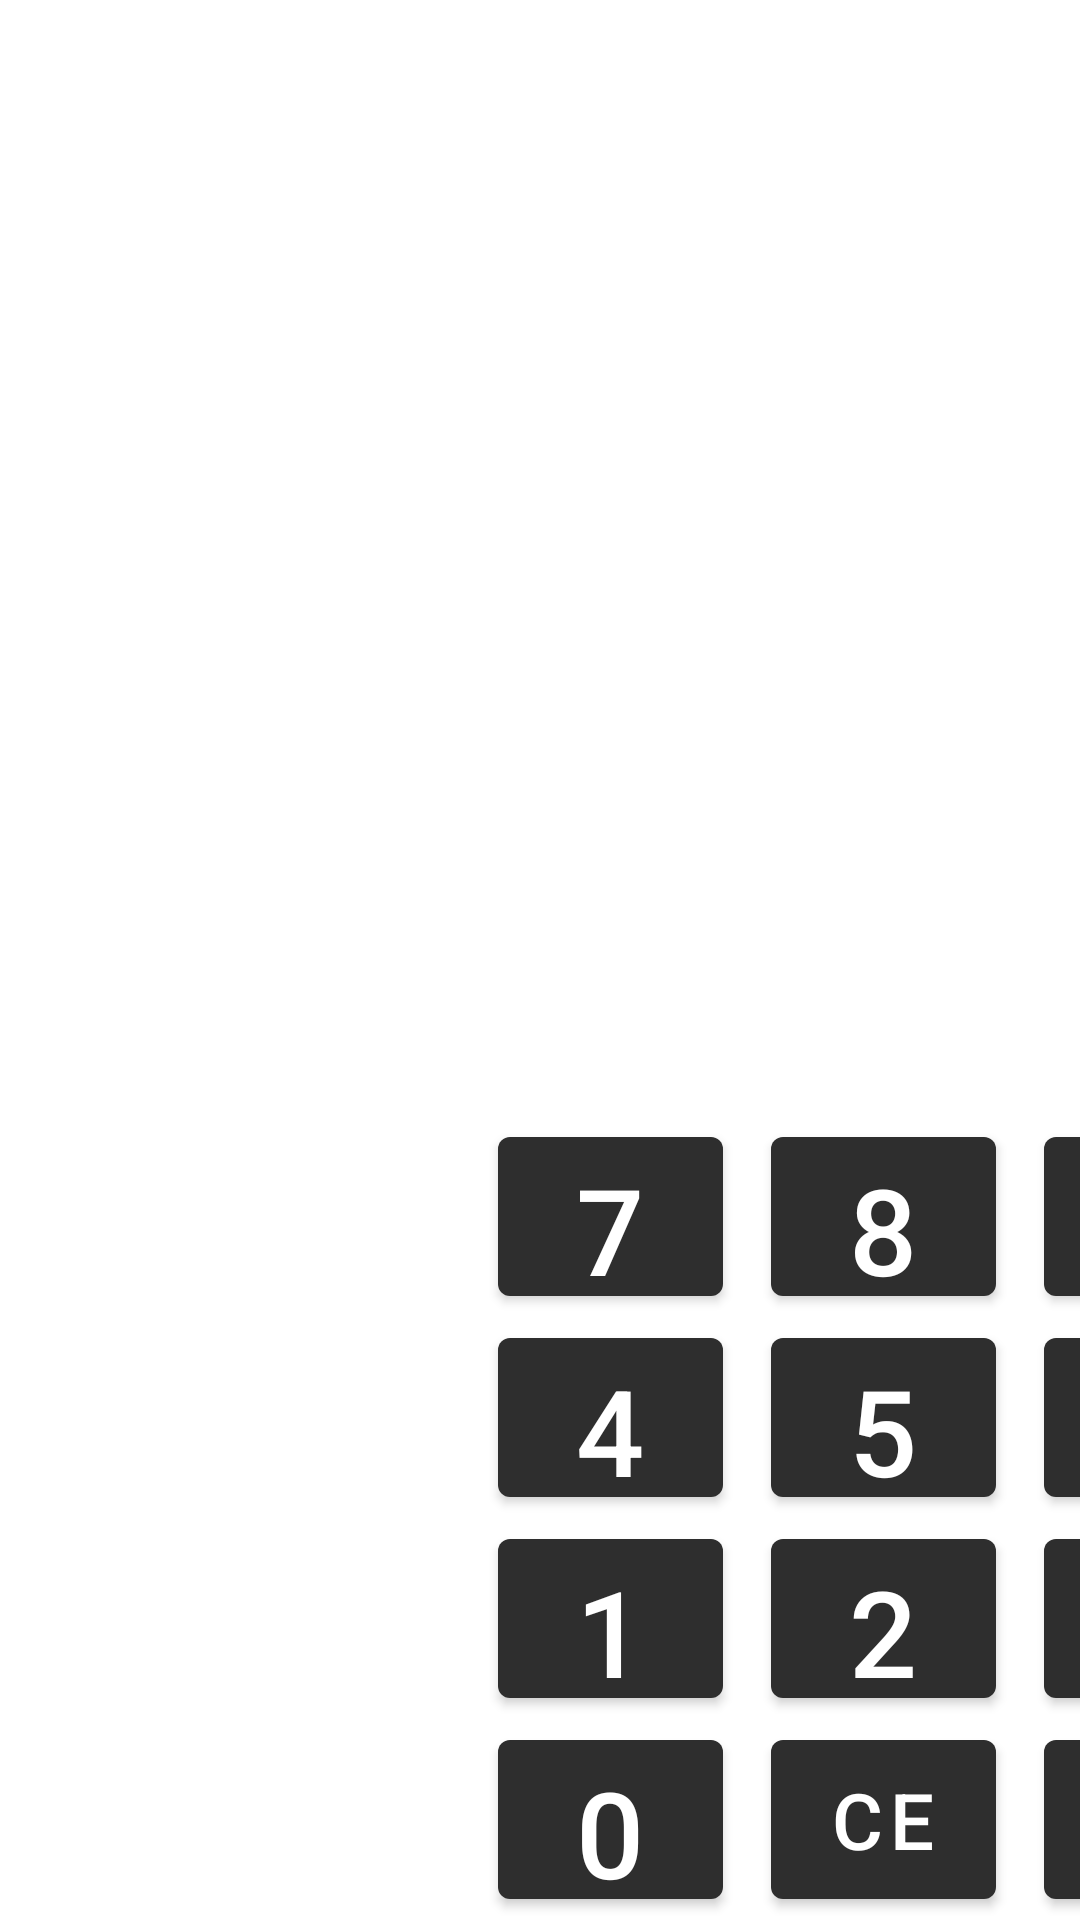

Write the Android layout XML for this screen, with the resource values it uses.
<!-- AndroidManifest.xml: application theme Theme.Hw_calculator -->
<!-- res/layout/activity_main_lang.xml -->
<?xml version="1.0" encoding="utf-8"?>
<androidx.constraintlayout.widget.ConstraintLayout xmlns:android="http://schemas.android.com/apk/res/android"
    xmlns:app="http://schemas.android.com/apk/res-auto"
    xmlns:tools="http://schemas.android.com/tools"
    android:layout_width="match_parent"
    android:layout_height="match_parent"
    tools:context=".MainActivity">

    <com.google.android.material.textview.MaterialTextView
        android:id="@+id/_textViev"
        style="@style/MyThemeTextViewHorisontal"
        app:layout_constraintBottom_toBottomOf="parent"
        app:layout_constraintStart_toStartOf="parent"
        app:layout_constraintTop_toTopOf="parent" />

    <com.google.android.material.button.MaterialButton
        android:id="@+id/btm_7"
        style="@style/MyThemeVertical"
        android:hint="@string/_7"
        app:layout_constraintBottom_toTopOf="@id/btm_4"
        app:layout_constraintEnd_toStartOf="@id/btm_8"
        app:layout_constraintHorizontal_chainStyle="packed"
        app:layout_constraintStart_toEndOf="@id/_textViev"
        app:layout_constraintTop_toTopOf="parent"
        app:layout_constraintVertical_chainStyle="packed" />

    <com.google.android.material.button.MaterialButton
        android:id="@+id/btm_8"
        style="@style/MyThemeVertical"
        android:hint="@string/_8"
        app:layout_constraintBottom_toTopOf="@id/btm_5"
        app:layout_constraintEnd_toStartOf="@id/btm_9"
        app:layout_constraintHorizontal_chainStyle="packed"
        app:layout_constraintStart_toEndOf="@+id/btm_7"
        app:layout_constraintTop_toTopOf="parent"
        app:layout_constraintVertical_chainStyle="packed" />

    <com.google.android.material.button.MaterialButton
        android:id="@+id/btm_9"
        style="@style/MyThemeVertical"
        android:hint="@string/_9"
        android:textSize="@dimen/button_text"
        app:layout_constraintBottom_toTopOf="@id/btm_6"
        app:layout_constraintEnd_toStartOf="@id/btm_div"
        app:layout_constraintHorizontal_chainStyle="packed"
        app:layout_constraintStart_toEndOf="@+id/btm_8"
        app:layout_constraintTop_toTopOf="parent"
        app:layout_constraintVertical_chainStyle="packed" />

    <com.google.android.material.button.MaterialButton
        android:id="@+id/btm_4"
        style="@style/MyThemeVertical"
        android:hint="@string/_4"
        android:textSize="@dimen/button_text"
        app:layout_constraintBottom_toTopOf="@id/btm_1"
        app:layout_constraintEnd_toStartOf="@id/btm_5"
        app:layout_constraintHorizontal_chainStyle="packed"
        app:layout_constraintStart_toEndOf="@id/_textViev"
        app:layout_constraintTop_toBottomOf="@id/btm_7"
        app:layout_constraintVertical_chainStyle="packed" />

    <com.google.android.material.button.MaterialButton
        android:id="@+id/btm_5"
        style="@style/MyThemeVertical"
        android:hint="@string/_5"
        android:textSize="@dimen/button_text"
        app:layout_constraintBottom_toTopOf="@id/btm_2"
        app:layout_constraintEnd_toStartOf="@id/btm_6"
        app:layout_constraintHorizontal_chainStyle="packed"
        app:layout_constraintStart_toEndOf="@id/btm_4"
        app:layout_constraintTop_toBottomOf="@id/btm_8"
        app:layout_constraintVertical_chainStyle="packed" />

    <com.google.android.material.button.MaterialButton
        android:id="@+id/btm_6"
        style="@style/MyThemeVertical"
        android:hint="@string/_6"
        android:textSize="@dimen/button_text"
        app:layout_constraintBottom_toTopOf="@id/btm_3"
        app:layout_constraintEnd_toStartOf="@id/btm_mul"
        app:layout_constraintHorizontal_chainStyle="packed"
        app:layout_constraintStart_toEndOf="@id/btm_5"
        app:layout_constraintTop_toBottomOf="@id/btm_9"
        app:layout_constraintVertical_chainStyle="packed" />

    <com.google.android.material.button.MaterialButton
        android:id="@+id/btm_1"
        style="@style/MyThemeVertical"
        android:hint="@string/_1"
        android:textSize="@dimen/button_text"
        app:layout_constraintBottom_toTopOf="@id/btm_0"
        app:layout_constraintEnd_toStartOf="@id/btm_2"
        app:layout_constraintHorizontal_chainStyle="packed"
        app:layout_constraintStart_toEndOf="@id/_textViev"
        app:layout_constraintTop_toBottomOf="@id/btm_4"
        app:layout_constraintVertical_chainStyle="packed" />

    <com.google.android.material.button.MaterialButton
        android:id="@+id/btm_2"
        style="@style/MyThemeVertical"
        android:hint="@string/_2"
        android:textSize="@dimen/button_text"
        app:layout_constraintBottom_toTopOf="@id/btm_clear"
        app:layout_constraintEnd_toStartOf="@id/btm_3"
        app:layout_constraintHorizontal_chainStyle="packed"
        app:layout_constraintStart_toEndOf="@id/btm_1"
        app:layout_constraintTop_toBottomOf="@id/btm_5"
        app:layout_constraintVertical_chainStyle="packed" />

    <com.google.android.material.button.MaterialButton
        android:id="@+id/btm_3"
        style="@style/MyThemeVertical"
        android:hint="@string/_3"
        android:textSize="@dimen/button_text"
        app:layout_constraintBottom_toTopOf="@id/btm_equality"
        app:layout_constraintEnd_toStartOf="@id/btm_minus"
        app:layout_constraintHorizontal_chainStyle="packed"
        app:layout_constraintStart_toEndOf="@id/btm_2"
        app:layout_constraintTop_toBottomOf="@id/btm_6"
        app:layout_constraintVertical_chainStyle="packed" />

    <com.google.android.material.button.MaterialButton
        android:id="@+id/btm_0"
        style="@style/MyThemeVertical"
        android:hint="@string/_0"
        android:textSize="@dimen/button_text"
        app:layout_constraintBottom_toBottomOf="parent"
        app:layout_constraintEnd_toStartOf="@id/btm_clear"
        app:layout_constraintHorizontal_chainStyle="packed"
        app:layout_constraintStart_toEndOf="@id/_textViev"
        app:layout_constraintTop_toBottomOf="@id/btm_1"
        app:layout_constraintVertical_chainStyle="packed" />

    <com.google.android.material.button.MaterialButton
        android:id="@+id/btm_clear"
        style="@style/MyThemeVertical"
        android:hint="@string/_clear"
        android:textSize="@dimen/text_size2"
        app:layout_constraintBottom_toBottomOf="parent"
        app:layout_constraintEnd_toStartOf="@id/btm_equality"
        app:layout_constraintHorizontal_chainStyle="packed"
        app:layout_constraintStart_toEndOf="@id/btm_0"
        app:layout_constraintTop_toBottomOf="@id/btm_2"
        app:layout_constraintVertical_chainStyle="packed" />

    <com.google.android.material.button.MaterialButton
        android:id="@+id/btm_equality"
        style="@style/MyThemeVertical"
        android:hint="@string/_equality"
        android:textSize="@dimen/button_text"
        app:layout_constraintBottom_toBottomOf="parent"
        app:layout_constraintEnd_toStartOf="@id/btm_plus"
        app:layout_constraintHorizontal_chainStyle="packed"
        app:layout_constraintStart_toEndOf="@id/btm_clear"
        app:layout_constraintTop_toBottomOf="@id/btm_3"
        app:layout_constraintVertical_chainStyle="packed" />

    <com.google.android.material.button.MaterialButton
        android:id="@+id/btm_plus"
        style="@style/MyThemeVertical"
        android:hint="@string/_plus"
        android:textSize="@dimen/button_text"
        app:layout_constraintBottom_toBottomOf="parent"
        app:layout_constraintEnd_toEndOf="parent"
        app:layout_constraintHorizontal_chainStyle="packed"
        app:layout_constraintStart_toEndOf="@id/btm_equality"
        app:layout_constraintTop_toBottomOf="@id/btm_minus"
        app:layout_constraintVertical_chainStyle="packed" />

    <com.google.android.material.button.MaterialButton
        android:id="@+id/btm_minus"
        style="@style/MyThemeVertical"
        android:hint="@string/_minus"
        android:textSize="@dimen/button_text"
        app:layout_constraintBottom_toTopOf="@id/btm_plus"
        app:layout_constraintEnd_toEndOf="parent"
        app:layout_constraintHorizontal_chainStyle="packed"
        app:layout_constraintStart_toEndOf="@id/btm_3"
        app:layout_constraintTop_toBottomOf="@id/btm_mul"
        app:layout_constraintVertical_chainStyle="packed" />

    <com.google.android.material.button.MaterialButton
        android:id="@+id/btm_mul"
        style="@style/MyThemeVertical"
        android:hint="@string/_mul"
        android:textSize="@dimen/button_text"
        app:layout_constraintBottom_toTopOf="@id/btm_minus"
        app:layout_constraintEnd_toEndOf="parent"
        app:layout_constraintHorizontal_chainStyle="packed"
        app:layout_constraintStart_toEndOf="@id/btm_6"
        app:layout_constraintTop_toBottomOf="@id/btm_div"
        app:layout_constraintVertical_chainStyle="packed" />

    <com.google.android.material.button.MaterialButton
        android:id="@+id/btm_div"
        style="@style/MyThemeVertical"
        android:hint="@string/_div"
        android:textSize="@dimen/button_text"
        app:layout_constraintBottom_toTopOf="@id/btm_mul"
        app:layout_constraintEnd_toEndOf="parent"
        app:layout_constraintHorizontal_chainStyle="packed"
        app:layout_constraintStart_toEndOf="@id/btm_9"
        app:layout_constraintTop_toTopOf="parent"
        app:layout_constraintVertical_chainStyle="packed" />

</androidx.constraintlayout.widget.ConstraintLayout>
<!-- resources referenced by this layout -->
<resources>
  <dimen name="button_text">40sp</dimen>
  <dimen name="text_size2">26sp</dimen>
  <string name="_0">0</string>
  <string name="_1">1</string>
  <string name="_2">2</string>
  <string name="_3">3</string>
  <string name="_4">4</string>
  <string name="_5">5</string>
  <string name="_6">6</string>
  <string name="_7">7</string>
  <string name="_8">8</string>
  <string name="_9">9</string>
  <string name="_clear">CE</string>
  <string name="_div">/</string>
  <string name="_equality">=</string>
  <string name="_minus">-</string>
  <string name="_mul">*</string>
  <string name="_plus">+</string>
  <style name="MyThemeTextViewHorisontal">
          <item name="android:textSize">@dimen/text_size</item>
          <item name="android:layout_width">@dimen/TextViewSizeH</item>
          <item name="android:layout_height">@dimen/TextViewSizeH</item>
          <item name="android:background">@color/material_on_primary_disabled</item>
          <item name="android:layout_marginStart">@dimen/marginTop_TextView</item>
      </style>
  <style name="MyThemeVertical">
          <item name="backgroundTint">@color/myBtnCollor</item>
          <item name="android:textColorHint">@color/white</item>
          <item name="android:layout_marginStart">@dimen/layout_marginStart</item>
          <item name="android:layout_marginEnd">@dimen/layout_marginEnd</item>
          <item name="android:layout_marginBottom">@dimen/layout_marginBottom</item>
          <item name="android:layout_marginTop">@dimen/layout_marginTop</item>
          <item name="android:textSize">@dimen/text_size</item>
          <item name="android:layout_width">75dp</item>
          <item name="android:layout_height">65dp</item>
          <item name="layout_constraintVertical_bias">1.0</item>
      </style>
  <style name="Theme.Hw_calculator" parent="Theme.MaterialComponents.DayNight.NoActionBar">
          
          <item name="colorPrimary">@color/purple_500</item>
          <item name="colorPrimaryVariant">@color/purple_700</item>
          <item name="colorOnPrimary">@color/white</item>
          
          <item name="colorSecondary">@color/teal_200</item>
          <item name="colorSecondaryVariant">@color/teal_700</item>
          <item name="colorOnSecondary">@color/black</item>
          
          <item name="android:statusBarColor" tools:targetApi="l">?attr/colorPrimaryVariant</item>
          
          <item name="android:background">@drawable/flower</item>
          <item name="android:textColor">@color/black</item>
      </style>
  <dimen name="text_size">40sp</dimen>
  <dimen name="TextViewSizeH">300dp</dimen>
  <dimen name="marginTop_TextView">20dp</dimen>
  <color name="myBtnCollor">#2E2E2E</color>
  <color name="white">#FFFFFFFF</color>
  <dimen name="layout_marginStart">8dp</dimen>
  <dimen name="layout_marginEnd">8dp</dimen>
  <dimen name="layout_marginBottom">1dp</dimen>
  <dimen name="layout_marginTop">1dp</dimen>
  <color name="purple_500">#FF6200EE</color>
  <color name="purple_700">#FF3700B3</color>
  <color name="teal_200">#FF03DAC5</color>
  <color name="teal_700">#FF018786</color>
  <color name="black">#FF000000</color>
</resources>
